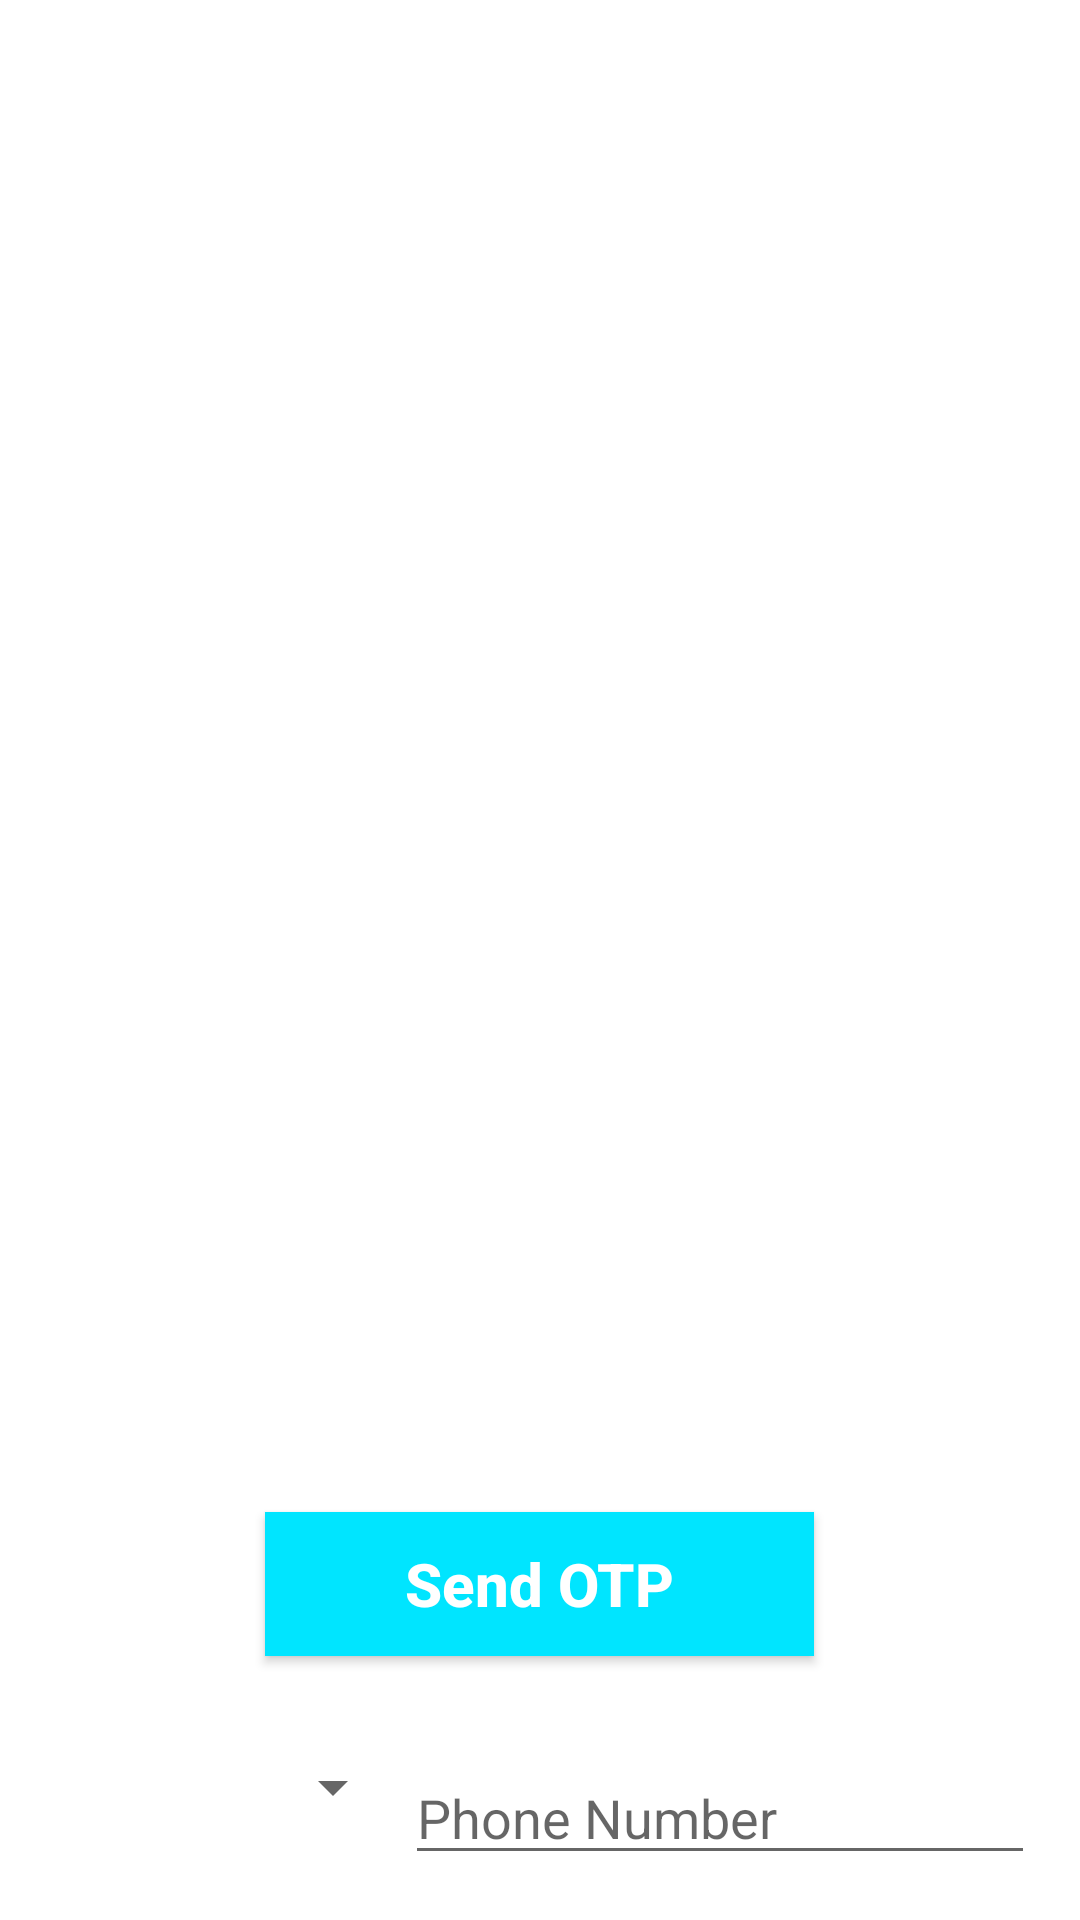

The Android layout XML behind this screen, and the referenced resources:
<!-- AndroidManifest.xml: application theme Theme.PhoneOTP -->
<!-- res/layout/activity_register.xml -->
<?xml version="1.0" encoding="utf-8"?>
<RelativeLayout xmlns:android="http://schemas.android.com/apk/res/android"
    xmlns:app="http://schemas.android.com/apk/res-auto"
    xmlns:tools="http://schemas.android.com/tools"
    android:layout_width="match_parent"
    android:layout_height="match_parent"
    tools:context=".RegisterActivity">


<LinearLayout
    android:layout_width="match_parent"
    android:layout_height="wrap_content"
    android:id="@+id/linearLayout"
    android:layout_alignParentBottom="true"
    android:layout_alignParentStart="true"
    android:layout_marginTop="229dp"
    android:orientation="horizontal"
    android:padding="15dp">
    <Spinner
        android:layout_width="120dp"
        android:layout_height="wrap_content"
        android:id="@+id/spinnerCountries"/>
    <EditText
        android:layout_width="match_parent"
        android:layout_height="wrap_content"
        android:digits="0123456789"
        android:id="@+id/editTextPhone"
        android:hint="Phone Number"
        android:maxLength="10"/>
</LinearLayout>
    <Button
        android:id="@+id/buttonContinue"
        android:layout_width="183dp"
        android:layout_height="wrap_content"
        android:layout_alignParentBottom="true"
        android:layout_centerHorizontal="true"
        android:layout_marginBottom="88dp"
        android:text="Send OTP"
        android:textAllCaps="false"
        android:background="#00e5ff"
        android:textColor="@android:color/background_light"
        android:textStyle="bold"
        android:textSize="20dp"/>
</RelativeLayout>
<!-- resources referenced by this layout -->
<resources>
  <style name="Theme.PhoneOTP" parent="Theme.MaterialComponents.DayNight.DarkActionBar">
          
          <item name="colorPrimary">@color/purple_500</item>
          <item name="colorPrimaryVariant">@color/purple_700</item>
          <item name="colorOnPrimary">@color/white</item>
          
          <item name="colorSecondary">@color/teal_200</item>
          <item name="colorSecondaryVariant">@color/teal_700</item>
          <item name="colorOnSecondary">@color/black</item>
          
          <item name="android:statusBarColor" tools:targetApi="l">?attr/colorPrimaryVariant</item>
          
      </style>
  <!-- not gathered from this repository: default colours our renderer supplied (Android Studio template values) -->
  <color name="purple_500">#FF6200EE</color>
  <color name="purple_700">#FF3700B3</color>
  <color name="teal_200">#FF03DAC5</color>
  <color name="teal_700">#FF018786</color>
  <color name="black">#FF000000</color>
  <color name="white">#FFFFFFFF</color>
</resources>
